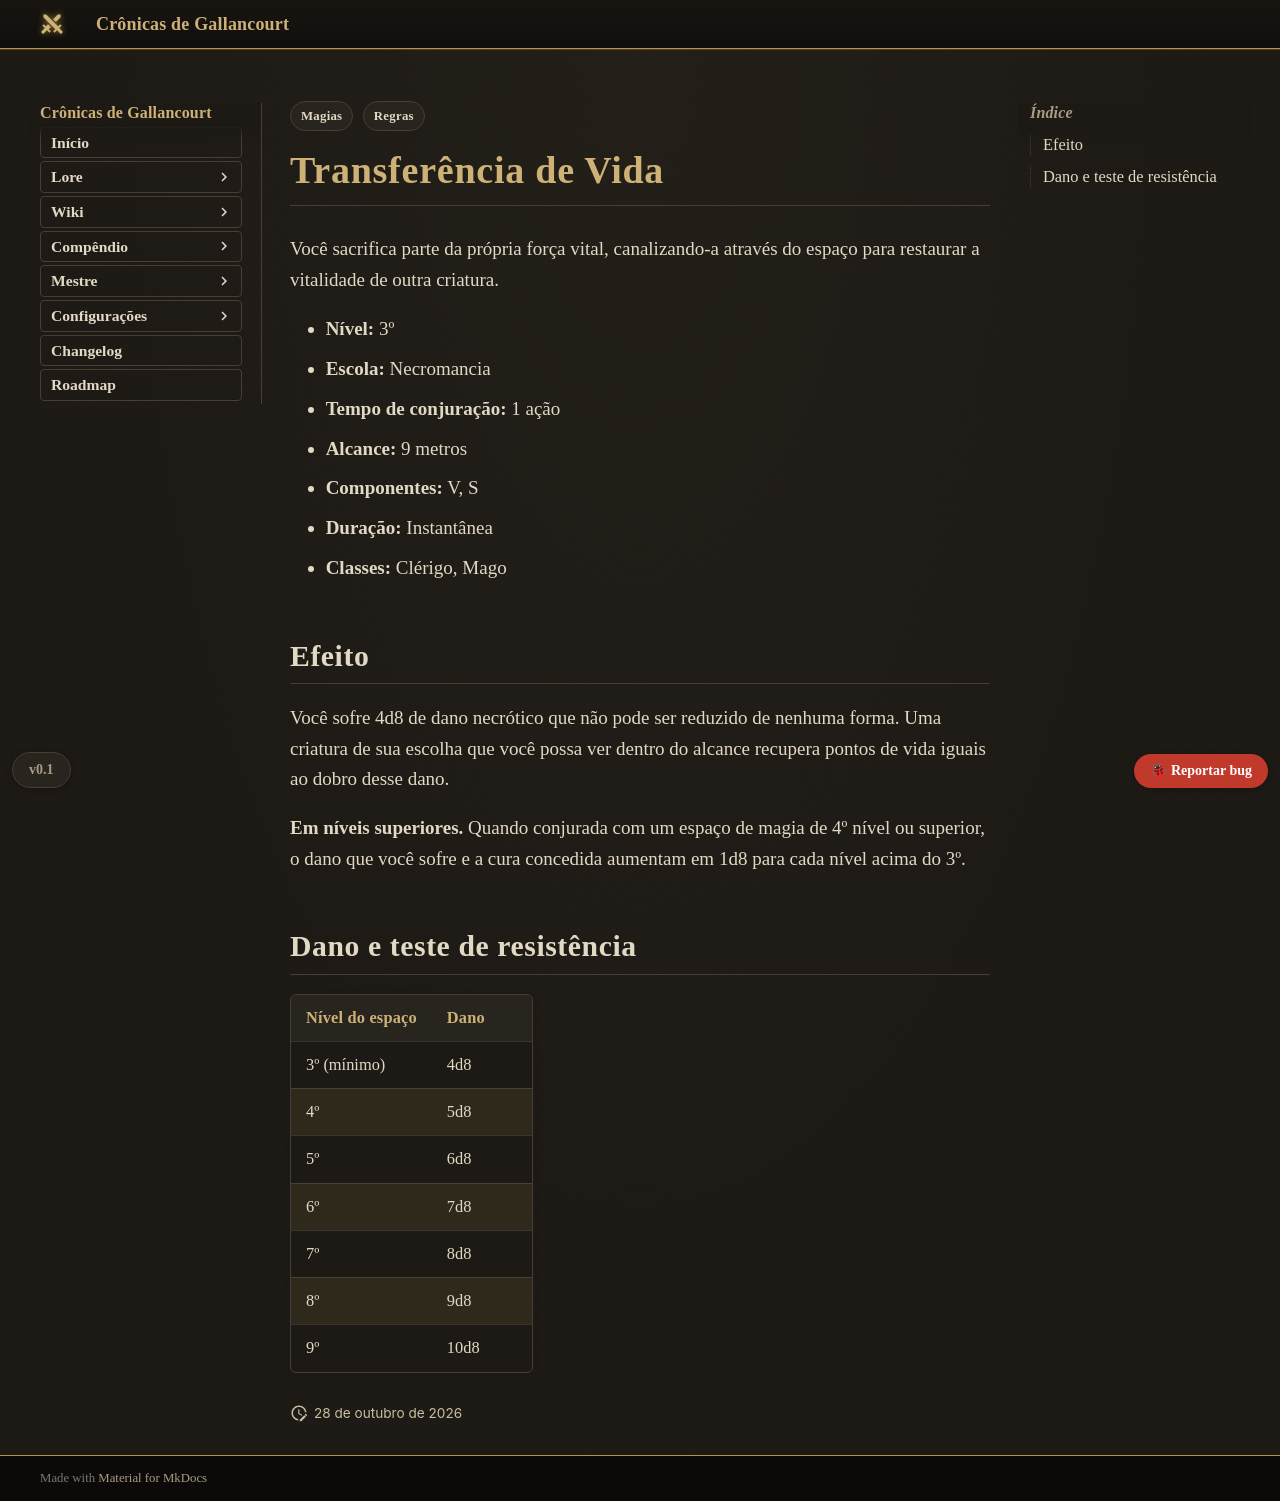

repository: Verayon/Gallancourt-RPG-DnD- · page: magias/transferencia-de-vida/index.html · generator: mkdocs

---
tags:
  - Regras
  - Magias
magia:
  nivel: 3
  escola: Necromancia
  tempo: "1 ação"
  alcance: "9 metros"
  componentes: "V, S"
  duracao: Instantânea
  ritual: false
  concentracao: false
  classes: [Clérigo, Mago]
  categoria: Suporte
  dano_tipo: Necrótico
  alcance_tipo: Distância
  area: Nenhuma
  fonte: "Xanathar's Guide to Everything"
  nome_ingles: Life Transference
  dano:
    - ["3º (mínimo)", "4d8"]
    - ["4º", "5d8"]
    - ["5º", "6d8"]
    - ["6º", "7d8"]
    - ["7º", "8d8"]
    - ["8º", "9d8"]
    - ["9º", "10d8"]
---

# Transferência de Vida

Você sacrifica parte da própria força vital, canalizando-a através do espaço para restaurar a vitalidade de outra criatura.

- **Nível:** 3º
- **Escola:** Necromancia
- **Tempo de conjuração:** 1 ação
- **Alcance:** 9 metros
- **Componentes:** V, S
- **Duração:** Instantânea
- **Classes:** Clérigo, Mago

## Efeito

Você sofre 4d8 de dano necrótico que não pode ser reduzido de nenhuma forma. Uma criatura de sua escolha que você possa ver dentro do alcance recupera pontos de vida iguais ao dobro desse dano.

**Em níveis superiores.** Quando conjurada com um espaço de magia de 4º nível ou superior, o dano que você sofre e a cura concedida aumentam em 1d8 para cada nível acima do 3º.
